Run: headless pygame with SDL's dummy video driver; simulated clock (each Clock.tick advances the game by its frame time, no real sleeping); random seed 0; keys injected as events and as key.get_pressed() state; mouse plan: one left click at the window centre at the start of phase 2, then a move to the lower-right quarter at the start of phase 3.
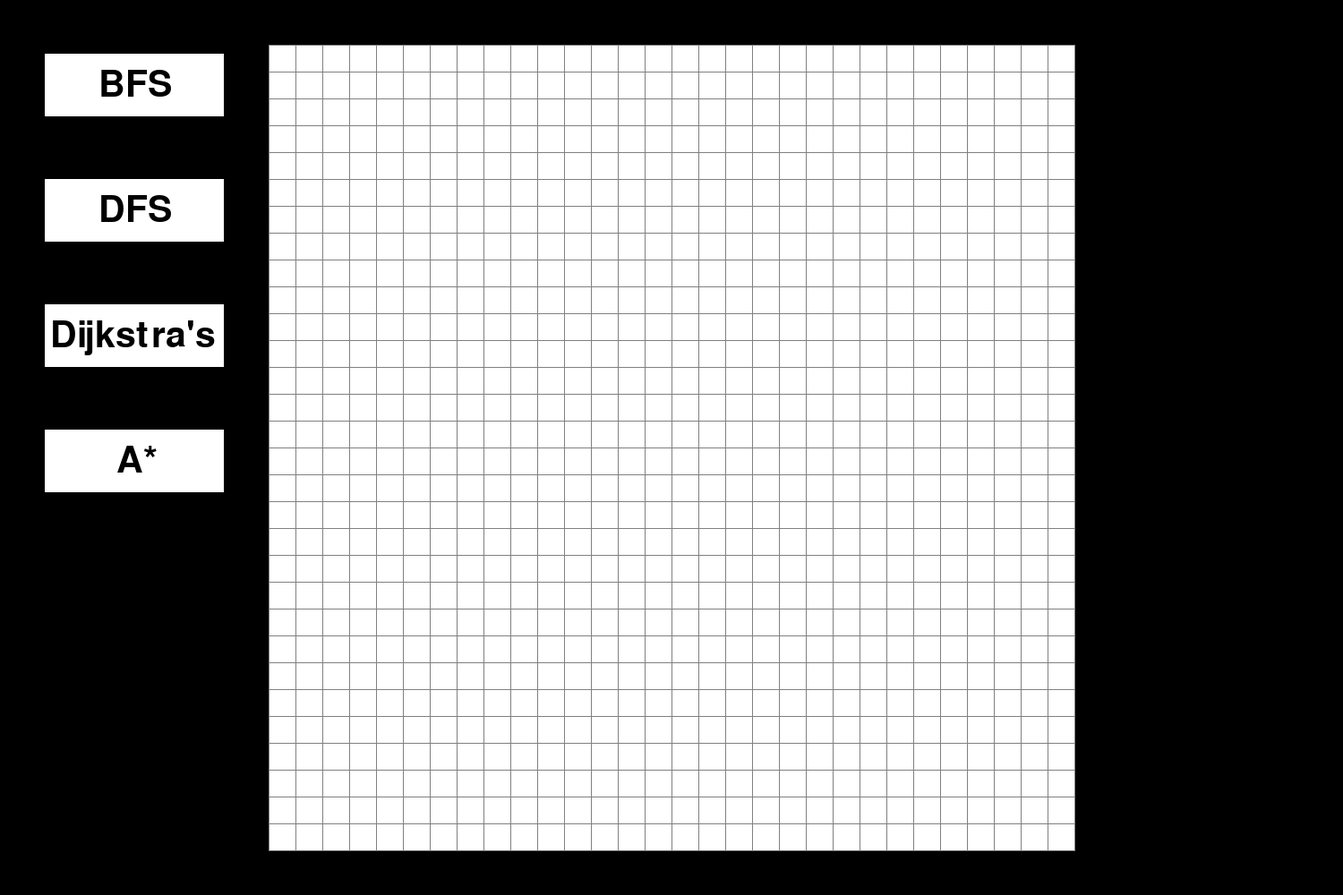
Frame 1 of 4 · flips 1–60 · no input
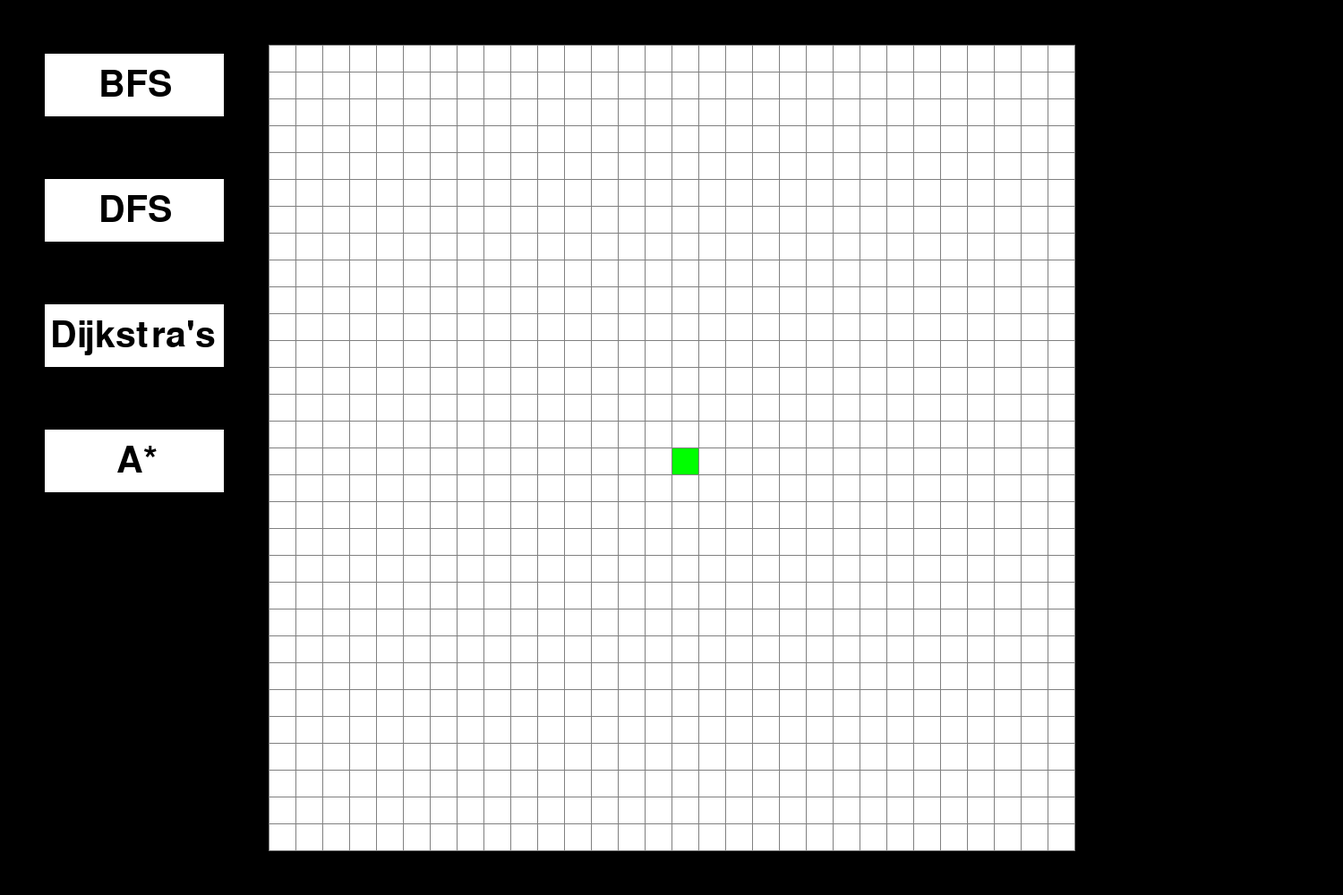
Frame 2 of 4 · flips 61–180 · clicked the window centre · tapped SPACE, RETURN · held RIGHT (→), D
Frame 3 of 4 · flips 181–300 · moved the mouse to the lower-right quarter · held DOWN (↓), S · screen unchanged from frame 2, image omitted
Frame 4 of 4 · flips 301–420 · held LEFT (←), A, UP (↑), W · screen unchanged from frame 3, image omitted

The pygame program that drew these frames:

import pygame
from collections import deque


pygame.init()

WINDOW_WIDTH, WINDOW_HEIGHT = 1500, 1000
GRID_WIDTH, GRID_HEIGHT = 900, 900

GRID_SIZE = 30
SQUARE_SIZE = GRID_WIDTH // GRID_SIZE
SIDE_SIZE = (WINDOW_WIDTH - GRID_WIDTH) // 2
TB_SIZE = (WINDOW_HEIGHT - GRID_HEIGHT) // 2  # Top and bottom tab size
BUTTON_WIDTH, BUTTON_HEIGHT = (SIDE_SIZE - 100), 70

WHITE = (255, 255, 255)
BLACK = (0, 0, 0)
GREEN = (0, 255, 0)
RED = (255, 0, 0)
GRAY = (128, 128, 128)
BLUE = (0, 0, 255)


FONT = None


BARRIER_COLOR = BLACK
FREE_COLOR = WHITE
PATH_COLOR = (186, 85, 211)
VISITED_COLOR = BLUE
START_COLOR = GREEN
END_COLOR = RED

WINDOW = pygame.display.set_mode((WINDOW_WIDTH, WINDOW_HEIGHT))
pygame.display.set_caption("Pathfinding Algorithms Visualizer")


class GraphNode:
    def __init__(self, row, col):
        self.x = SIDE_SIZE + row * SQUARE_SIZE
        self.y = TB_SIZE + col * SQUARE_SIZE
        self.row = row
        self.col = col
        self.color = FREE_COLOR
        self.neighbors = []
        self.visited = False
        self.source_dist = None
        self.path = None

    def pos(self):
        return self.x, self.y

    def select_start(self):
        self.color = START_COLOR

    def unselect(self):
        self.color = FREE_COLOR

    def select_end(self):
        self.color = END_COLOR

    def select_barrier(self):
        self.color = BARRIER_COLOR

    def set_visited(self):
        self.color = VISITED_COLOR

    def is_start(self):
        return self.color == START_COLOR

    def is_end(self):
        return self.color == END_COLOR

    def is_free(self):
        return self.color == FREE_COLOR

    def not_barrier(self):
        return self.color != BARRIER_COLOR

    def been_visited(self):
        return self.color == VISITED_COLOR

    def reset_neighbors(self, grid):
        self.neighbors = []

        # DOWN
        if self.col + 1 < GRID_SIZE and grid[self.row][self.col+1].not_barrier():
            self.neighbors.append(grid[self.row][self.col+1])

        # RIGHT
        if self.row + 1 < GRID_SIZE and grid[self.row+1][self.col].not_barrier():
            self.neighbors.append(grid[self.row+1][self.col])

        # UP
        if self.col > 0 and grid[self.row][self.col-1].not_barrier():
            self.neighbors.append(grid[self.row][self.col-1])
        # LEFT
        if self.row > 0 and grid[self.row-1][self.col].not_barrier():
            self.neighbors.append(grid[self.row-1][self.col])

    def __lt__(self, other):
        return self.source_dist < other.source_dist

    # DEBUGGING TOOL
    def select_neighbors(self, grid):
        self.reset_neighbors(grid)
        print(f"<<< ({self.row}, {self.col}) >>>")
        for neighbor in self.neighbors:
            neighbor.color = VISITED_COLOR
            print((neighbor.row, neighbor.col))

        draw(grid)


class Button:
    def __init__(self, text, x, y, offset=0):
        self.text = text
        self.x = x
        self.y = y
        self.offset = offset
        self.rect = pygame.Rect(x, y, BUTTON_WIDTH, BUTTON_HEIGHT)
        self.color = WHITE

    def draw(self):
        pygame.draw.rect(WINDOW, self.color, self.rect)
        font = pygame.font.SysFont(FONT, 60)
        label = font.render(self.text, 30, BLACK)
        text_rect = pygame.Rect(
            self.x + 60 + self.offset, self.y + 15, BUTTON_WIDTH, BUTTON_HEIGHT)
        WINDOW.blit(label, text_rect)


def main():
    grid = [[GraphNode(row, col) for col in range(GRID_SIZE)]
            for row in range(GRID_SIZE)]
    start, end = None, None
    buttons = [Button("BFS", 50, 60), Button("DFS", 50, 200),
               Button("Dijkstra's", 50, 340, -54), Button("A*", 50, 480, 20)]
    finished = False
    while True:
        WINDOW.fill(BLACK)
        draw(grid, buttons)
        for event in pygame.event.get():
            if event.type == pygame.QUIT:
                return 0

            if pygame.mouse.get_pressed()[0]:
                pos = pygame.mouse.get_pos()

                row, col = get_grid_pos(pos)
                if row < GRID_SIZE and row >= 0 and col < GRID_SIZE and col >= 0:
                    node = grid[row][col]
                    if node.is_free():
                        if start is None:
                            node.select_start()
                            start = node
                        elif end is None:
                            node.select_end()
                            end = node
                        else:
                            node.select_barrier()

            if pygame.mouse.get_pressed()[2]:
                pos = pygame.mouse.get_pos()
                row, col = get_grid_pos(pos)
                if row < GRID_SIZE and row >= 0 and col < GRID_SIZE and col >= 0:
                    node = grid[row][col]
                    if node.is_start():
                        start = None
                    elif node.is_end():
                        end = None

                    node.unselect()

            if pygame.mouse.get_pressed()[1]:
                pos = pygame.mouse.get_pos()
                print("################")
                print(pos)
                row, col = get_grid_pos(pos)
                print((row, col))
                print("################")
                if row < GRID_SIZE and row >= 0 and col < GRID_SIZE and col >= 0:
                    node = grid[row][col]
                    node.select_neighbors(grid)

            if event.type == pygame.KEYDOWN:
                if event.key in [pygame.K_RETURN, pygame.K_SPACE] and start and end and not finished:
                    # Run selected algorithm
                    for row in range(GRID_SIZE):
                        for col in range(GRID_SIZE):
                            current = grid[row][col]
                            current.reset_neighbors(grid)

                    path = BFS(grid, start, end)
                    finished = True
                    if not path:
                        print("PATH NOT FOUND")
                        return 0
                    else:
                        draw_path(grid, path, start, end)

                if event.key in [pygame.K_BACKSPACE, pygame.K_ESCAPE]:
                    grid = [[GraphNode(row, col) for col in range(GRID_SIZE)]
                            for row in range(GRID_SIZE)]
                    start, end = None, None
                    finished = False


def draw(grid, buttons=[]):
    for button in buttons:
        button.draw()
    draw_grid(grid)
    pygame.display.update()


def draw_path(grid, path, start, end):
    start.color = GREEN

    for node in path:
        if node is not start and node is not end:
            node.color = PATH_COLOR

    end.color = RED

    draw(grid)


def draw_grid(grid):
    # Draw nodes
    for row in grid:
        for node in row:
            pygame.draw.rect(WINDOW, node.color,
                             (node.x, node.y, SQUARE_SIZE, SQUARE_SIZE))

    # Draw lines
    line_color = GRAY
    x, y = SIDE_SIZE, TB_SIZE
    width, height = GRID_WIDTH, GRID_HEIGHT

    for i in range(GRID_SIZE + 1):
        pygame.draw.line(WINDOW, line_color, (x, y + i *
                         SQUARE_SIZE), (x + width, y + i * SQUARE_SIZE))

        for j in range(GRID_SIZE + 1):
            pygame.draw.line(WINDOW, line_color, (x + j *
                             SQUARE_SIZE, y), (x + j * SQUARE_SIZE, y + height))


def get_grid_pos(pos):
    x, y = pos
    col = (y - TB_SIZE) // SQUARE_SIZE
    row = (x - SIDE_SIZE) // SQUARE_SIZE

    return row, col


def BFS(grid, start, end):
    path = [start]
    bfs_queue = deque([[start, path]])

    while bfs_queue:
        current, path = bfs_queue.popleft()

        if not current.is_start:
            current.set_visited()

        draw(grid)
        for neighbor in current.neighbors:
            if not neighbor.been_visited() and not neighbor.is_start():
                if neighbor is end:
                    return path + [neighbor]
                else:
                    neighbor.set_visited()
                    bfs_queue.append([neighbor, path + [neighbor]])


if __name__ == "__main__":
    main()
